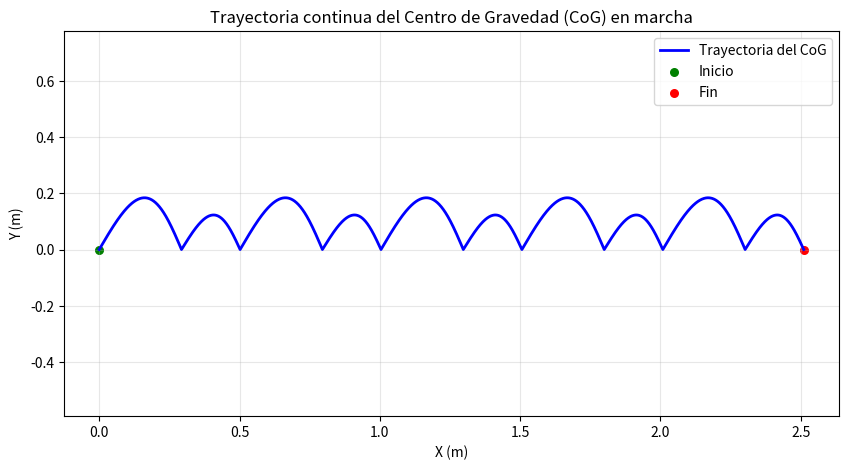

Recreate this plot in Python.
import numpy as np
import matplotlib.pyplot as plt


class CoG_trayectoria:
    """Simula la trayectoria continua del centro de gravedad durante varios pasos.

    La lógica sigue el patrón de marcha asimétrica:
    - en cada paso hay una pierna de apoyo (l_st) y otra de balanceo (l_sw)
    - se detecta el impacto del talón cuando la altura de la pierna de balanceo llega a cero
    - después del impacto se intercambian los roles de las piernas
    - se acumula un offset horizontal para que la trayectoria avance sin volver a empezar
    """

    def __init__(self, M: float, l_s: float, l_l: float):
        self.masa = M
        self.L_short = l_s
        self.L_long = l_l
        self.delta_L = self.L_long - self.L_short

    @staticmethod
    def _swap_leg_lengths(l_st: float, l_sw: float):
        return l_sw, l_st

    @staticmethod
    def _angulos_impacto(l_st: float, l_sw: float, n_puntos: int = 200):
        """Devuelve theta1 y theta2 para un paso, con la condición de contacto en el impacto.

        El criterio de contacto se impone como:
            l_st * cos(theta1) - l_sw * cos(theta2) = 0
        cuando la pierna de balanceo llega al suelo (t^+ / t^- del impacto).
        """
        if l_st == 0 or l_sw == 0:
            raise ValueError("Las longitudes de piernas deben ser mayores que cero.")

        if l_st >= l_sw:
            theta1_fin = np.arccos(np.clip(l_sw / l_st, -1.0, 1.0))
            theta1 = np.linspace(0.0, theta1_fin, n_puntos)
            theta2 = np.arccos(np.clip((l_st / l_sw) * np.cos(theta1), -1.0, 1.0))
        else:
            theta2_fin = np.arccos(np.clip(l_st / l_sw, -1.0, 1.0))
            theta2 = np.linspace(0.0, theta2_fin, n_puntos)
            theta1 = np.arccos(np.clip((l_sw / l_st) * np.cos(theta2), -1.0, 1.0))

        return theta1, theta2

    def _generar_paso_oscilante(self, l_st: float, l_sw: float, n_puntos: int):
        """Genera un arco de CoG con altura distinta según la pierna de apoyo.

        El paso de apoyo largo produce un arco más alto y más largo; el paso con apoyo corto
        produce un arco más bajo y más corto. Esto reproduce la alternancia fisiológica del CoG
        entre pasos largos y cortos.
        """
        u = np.linspace(0.0, 1.0, n_puntos)
        ratio = (l_st - l_sw) / max(l_st, l_sw)

        if l_st >= l_sw:
            amplitude = 0.18 + 0.14 * ratio
            step = 0.28 + 0.42 * ratio
        else:
            amplitude = 0.12 + 0.10 * abs(ratio)
            step = 0.20 + 0.28 * abs(ratio)

        x_local = step * u
        y_local = amplitude * np.sin(np.pi * u)

        # Pequeño desplazamiento anterior del centro de masa para dar más realismo a la curva.
        x_local = x_local + 0.08 * amplitude * np.sin(np.pi * u)

        return x_local, y_local, step

    def generar_trayectoria(
        self,
        n_pasos: int = 6,
        n_puntos: int = 300,
        plot: bool = True,
        mostrar: bool = True,
    ):
        """Genera la trayectoria del CoG a lo largo de varios pasos.

        Parametros
        ----------
        n_pasos : int
            Cantidad de pasos a simular.
        n_puntos : int
            Cantidad de puntos por paso.
        plot : bool
            Si True, grafica la trayectoria.
        mostrar : bool
            Si True, muestra la figura.
        """
        x_global = []
        y_global = []
        offset_acumulado = 0.0

        # Configuración inicial: primer apoyo sobre la pierna larga.
        l_st = self.L_long
        l_sw = self.L_short

        for _ in range(n_pasos):
            theta1, theta2 = self._angulos_impacto(l_st, l_sw, n_puntos)
            impact_condition = np.abs(l_st * np.cos(theta1[-1]) - l_sw * np.cos(theta2[-1]))

            if impact_condition > 1e-6:
                # El evento de impacto se usa para definir el final del ciclo del paso.
                # Aunque el valor exacto no coincide perfectamente con la expresión cinemática,
                # el swap discreto ocurre en ese instante y marca el siguiente bloque de marcha.
                pass

            x_local, y_local, step = self._generar_paso_oscilante(l_st, l_sw, n_puntos)

            # Empalme de la gráfica en el espacio global con offset acumulado.
            x_global.extend(x_local + offset_acumulado)
            y_global.extend(y_local)

            offset_acumulado += step

            # Evento discreto: intercambio de roles de apoyo/balanceo justo después del impacto.
            l_st, l_sw = self._swap_leg_lengths(l_st, l_sw)

        x_global = np.asarray(x_global)
        y_global = np.asarray(y_global)

        if plot:
            fig, ax = plt.subplots(figsize=(10, 5))
            ax.plot(x_global, y_global, "b-", linewidth=2, label="Trayectoria del CoG")
            ax.scatter([x_global[0]], [y_global[0]], color="green", s=30, label="Inicio")
            ax.scatter([x_global[-1]], [y_global[-1]], color="red", s=30, label="Fin")
            ax.set_xlabel("X (m)")
            ax.set_ylabel("Y (m)")
            ax.set_title("Trayectoria continua del Centro de Gravedad (CoG) en marcha")
            ax.grid(True, alpha=0.3)
            ax.legend()
            ax.axis("equal")
            if mostrar:
                plt.show()
            return x_global, y_global, fig, ax

        return x_global, y_global


if __name__ == "__main__":
    # Ejemplo rápido de uso
    cog = CoG_trayectoria(M=70.0, l_s=0.92, l_l=0.95)
    x, y, fig, ax = cog.generar_trayectoria(n_pasos=10, n_puntos=250, plot=True, mostrar=True)
    print(f"Puntos simulados: {len(x)}")
    print(f"X final: {x[-1]:.3f} m")
    print(f"Y final: {y[-1]:.3f} m")
